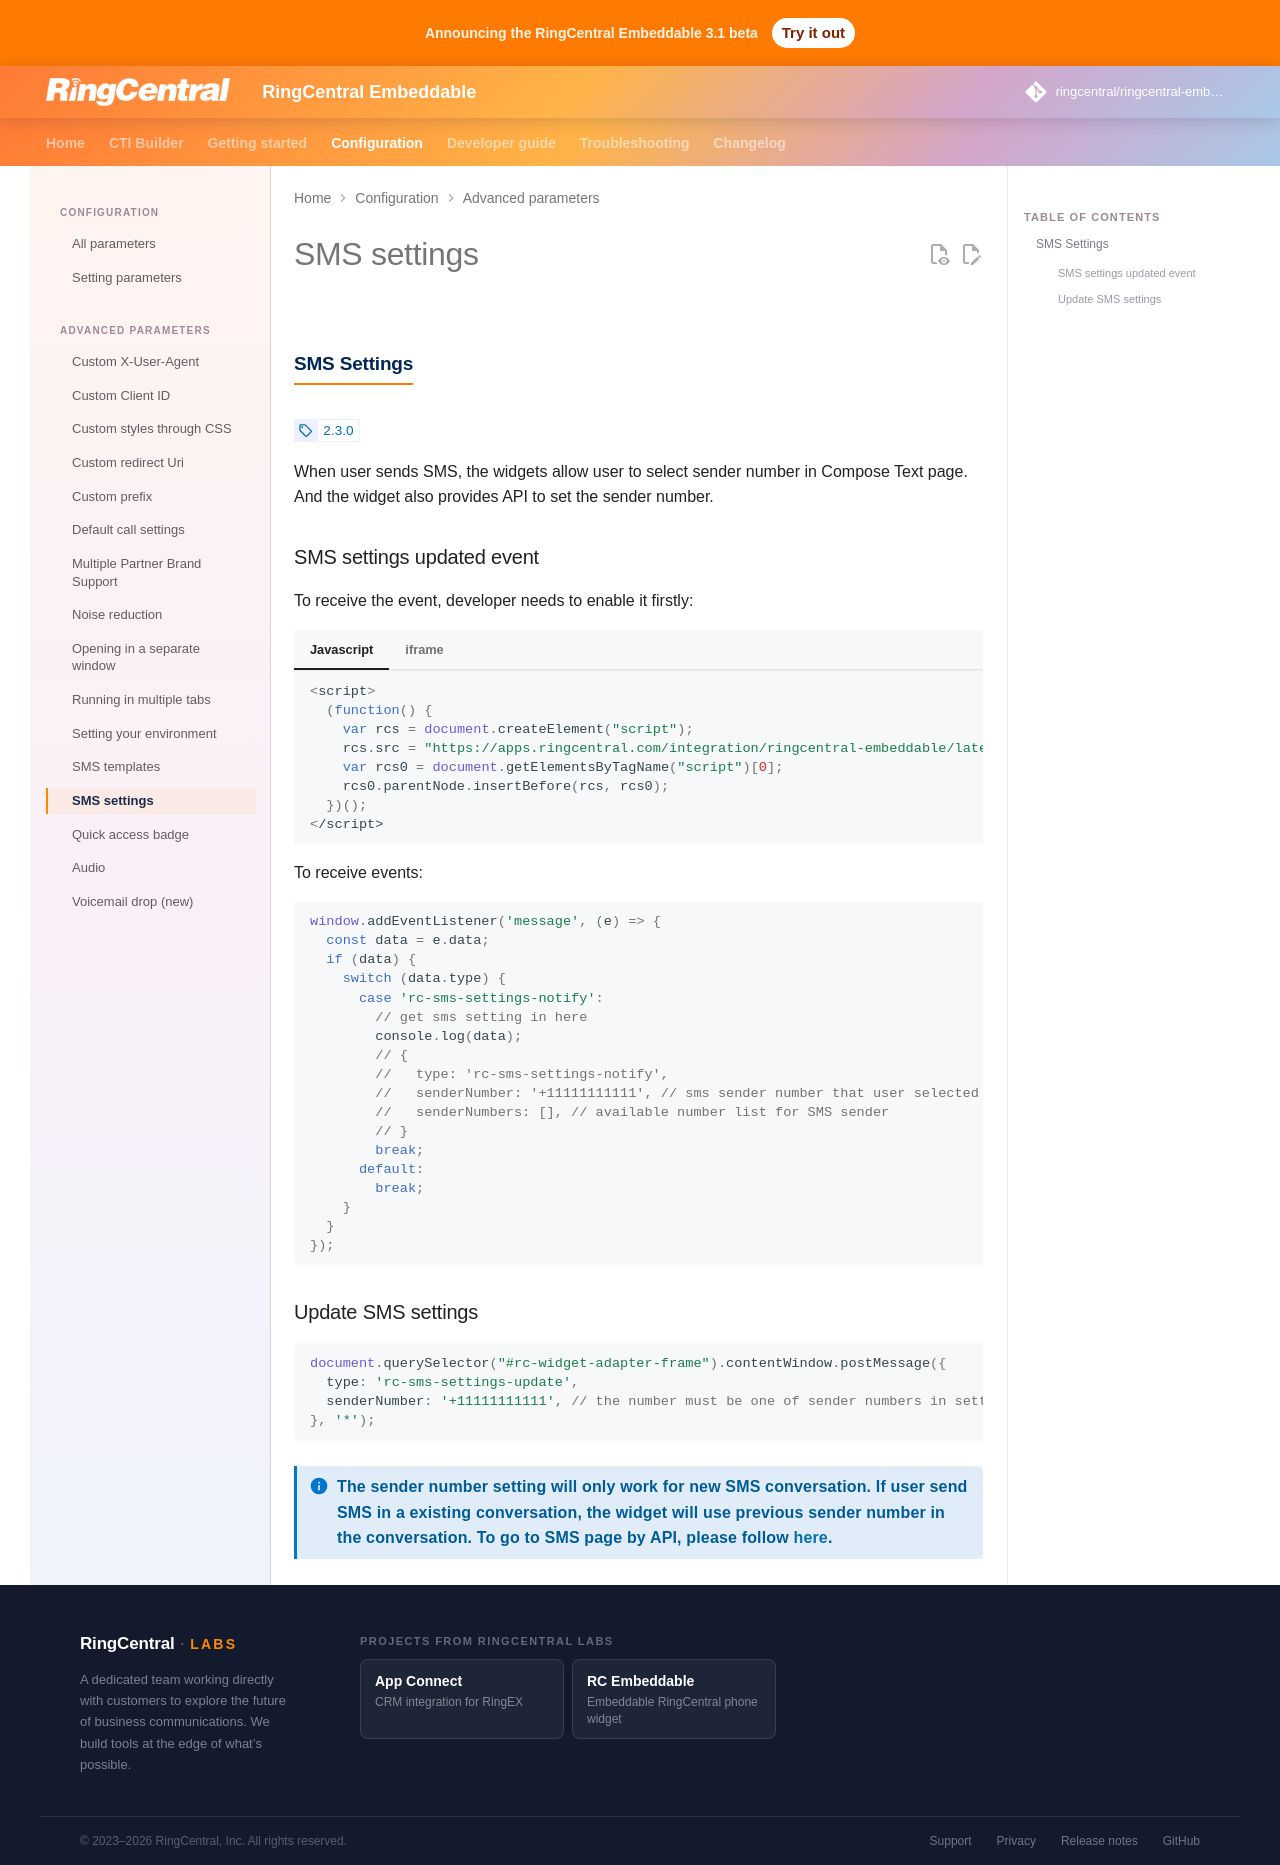

repository: ringcentral/ringcentral-embeddable · page: docs/config/sms-settings/index.html · generator: mkdocs

## SMS Settings

<!-- md:version 2.3.0 -->

When user sends SMS, the widgets allow user to select sender number in Compose Text page. And the widget also provides API to set the sender number.

### SMS settings updated event

To receive the event, developer needs to enable it firstly:

=== "Javascript"

    ```js
    <script>
      (function() {
        var rcs = document.createElement("script");
        rcs.src = "https://apps.ringcentral.com/integration/ringcentral-embeddable/latest/adapter.js?enableSmsSettingEvent=1";
        var rcs0 = document.getElementsByTagName("script")[0];
        rcs0.parentNode.insertBefore(rcs, rcs0);
      })();
    </script>
    ```

=== "iframe"

    ```html
    <iframe width="300" height="500" id="rc-widget" allow="microphone" src="https://apps.ringcentral.com/integration/ringcentral-embeddable/latest/app.html?enableSmsSettingEvent=1">
    </iframe>
    ```

To receive events:

```js
window.addEventListener('message', (e) => {
  const data = e.data;
  if (data) {
    switch (data.type) {
      case 'rc-sms-settings-notify':
        // get sms setting in here
        console.log(data);
        // {
        //   type: 'rc-sms-settings-notify',
        //   senderNumber: '+11111111111', // sms sender number that user selected
        //   senderNumbers: [], // available number list for SMS sender
        // }
        break;
      default:
        break;
    }
  }
});
```

### Update SMS settings

```js
document.querySelector("#rc-widget-adapter-frame").contentWindow.postMessage({
  type: 'rc-sms-settings-update',
  senderNumber: '+11111111111', // the number must be one of sender numbers in setting notify event
}, '*');
```

!!! info "The sender number setting will only work for new SMS conversation. If user send SMS in a existing conversation, the widget will use previous sender number in the conversation. To go to SMS page by API, please follow [here](../integration/api.md#go-to-sms-page-with-prefilled-text)."
